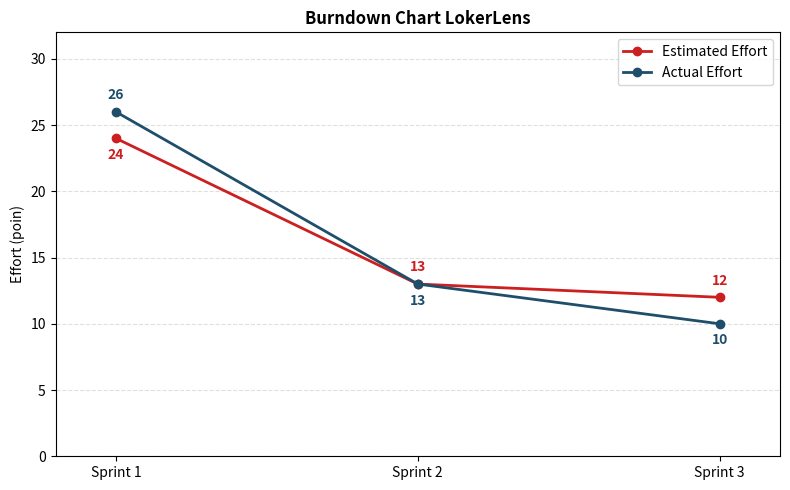

Reproduce this figure in Python. (Note: this script raises an exception after producing the figure.)
"""Burndown chart LokerLens (effort per sprint).

Menggambar dua garis effort per sprint, mengikuti format laporan tim:
- Estimated Effort: total effort rencana per sprint.
- Actual Effort: total effort yang dirasakan tim per sprint (hasil retrospektif).

Cara menjalankan (dari folder root repo):
    pip install matplotlib
    python docs/burndown/burndown_chart.py

Gambar disimpan sebagai docs/burndown/burndown_lokerlens.png.
Untuk mengubah data, cukup ganti huruf ukuran di daftar FITUR di bawah.
"""

from pathlib import Path

import matplotlib

matplotlib.use("Agg")  # simpan ke file tanpa membuka jendela
import matplotlib.pyplot as plt

# Bobot T-shirt size
BOBOT = {"S": 1, "M": 2, "L": 3, "XL": 4, "XXL": 5}

# (nama fitur, sprint, ukuran estimasi, ukuran actual)
FITUR = [
    # Sprint 1
    ("Scraping Data Lowongan Kerja", 1, "L", "XXL"),  # scraping lebih sulit dari perkiraan
    ("Pelatihan Model Klasifikasi", 1, "XL", "XL"),
    ("Register", 1, "M", "M"),
    ("Login", 1, "M", "M"),
    ("Periksa Lowongan Kerja", 1, "XL", "XL"),
    ("Meninjau Lowongan Kerja Prioritas", 1, "L", "L"),
    ("Menindaklanjuti Laporan", 1, "L", "L"),
    ("Buat Surat Teguran/Laporan Polisi", 1, "L", "L"),
    # Sprint 2
    ("Lupa Password", 2, "M", "M"),
    ("Beranda", 2, "S", "S"),
    ("Status Pengaduan", 2, "M", "M"),
    ("Riwayat Pengaduan", 2, "M", "M"),
    ("Dashboard Analis", 2, "M", "M"),
    ("Dashboard Kepala Bidang", 2, "M", "M"),
    ("Arsip Kasus", 2, "M", "M"),
    # Sprint 3
    ("Pengujian Fungsional (BDD, black box)", 3, "L", "M"),
    ("Pengujian Model Klasifikasi", 3, "M", "M"),
    ("Pengujian Non-Fungsional", 3, "M", "M"),
    ("User Acceptance Testing (UAT)", 3, "M", "S"),
    ("Perbaikan Bug dan Finalisasi", 3, "L", "L"),
]

WARNA_ESTIMASI = "#cc1f1f"
WARNA_AKTUAL = "#1f4e6b"


def effort_per_sprint(kolom_ukuran):
    """Jumlahkan bobot per sprint. kolom_ukuran: 2 = estimasi, 3 = actual."""
    daftar_sprint = sorted({f[1] for f in FITUR})
    return daftar_sprint, [
        sum(BOBOT[f[kolom_ukuran]] for f in FITUR if f[1] == sprint)
        for sprint in daftar_sprint
    ]


def gambar_garis(ax, label_x, nilai, pembanding, warna, label, di_atas_kalau_sama):
    """Gambar satu garis dan tulis angkanya di setiap titik.

    Supaya angka dua garis tidak saling menimpa, angka ditulis di atas titik
    kalau nilainya lebih besar dari garis pembanding, dan di bawah kalau lebih kecil.
    """
    ax.plot(label_x, nilai, color=warna, marker="o", linewidth=2, label=label)
    for x, y, y_lain in zip(label_x, nilai, pembanding):
        di_atas = y > y_lain or (y == y_lain and di_atas_kalau_sama)
        geser_y = 12 if di_atas else -12
        ax.annotate(str(y), (x, y), textcoords="offset points", xytext=(0, geser_y),
                    ha="center", va="center", color=warna, fontweight="bold")


def main():
    daftar_sprint, estimasi = effort_per_sprint(2)
    _, aktual = effort_per_sprint(3)
    label_x = [f"Sprint {s}" for s in daftar_sprint]

    fig, ax = plt.subplots(figsize=(8, 5))
    gambar_garis(ax, label_x, estimasi, aktual, WARNA_ESTIMASI, "Estimated Effort", True)
    gambar_garis(ax, label_x, aktual, estimasi, WARNA_AKTUAL, "Actual Effort", False)

    ax.set_title("Burndown Chart LokerLens", fontweight="bold")
    ax.set_ylabel("Effort (poin)")
    ax.set_ylim(0, max(estimasi + aktual) + 6)
    ax.margins(x=0.1)
    ax.grid(axis="y", linestyle="--", alpha=0.4)
    ax.legend(loc="upper right")
    fig.tight_layout()

    keluaran = Path(__file__).with_name("burndown_lokerlens.png")
    fig.savefig(keluaran, dpi=150)
    print(f"Estimated Effort: {estimasi}")
    print(f"Actual Effort   : {aktual}")
    print(f"Gambar disimpan di {keluaran}")


if __name__ == "__main__":
    main()
